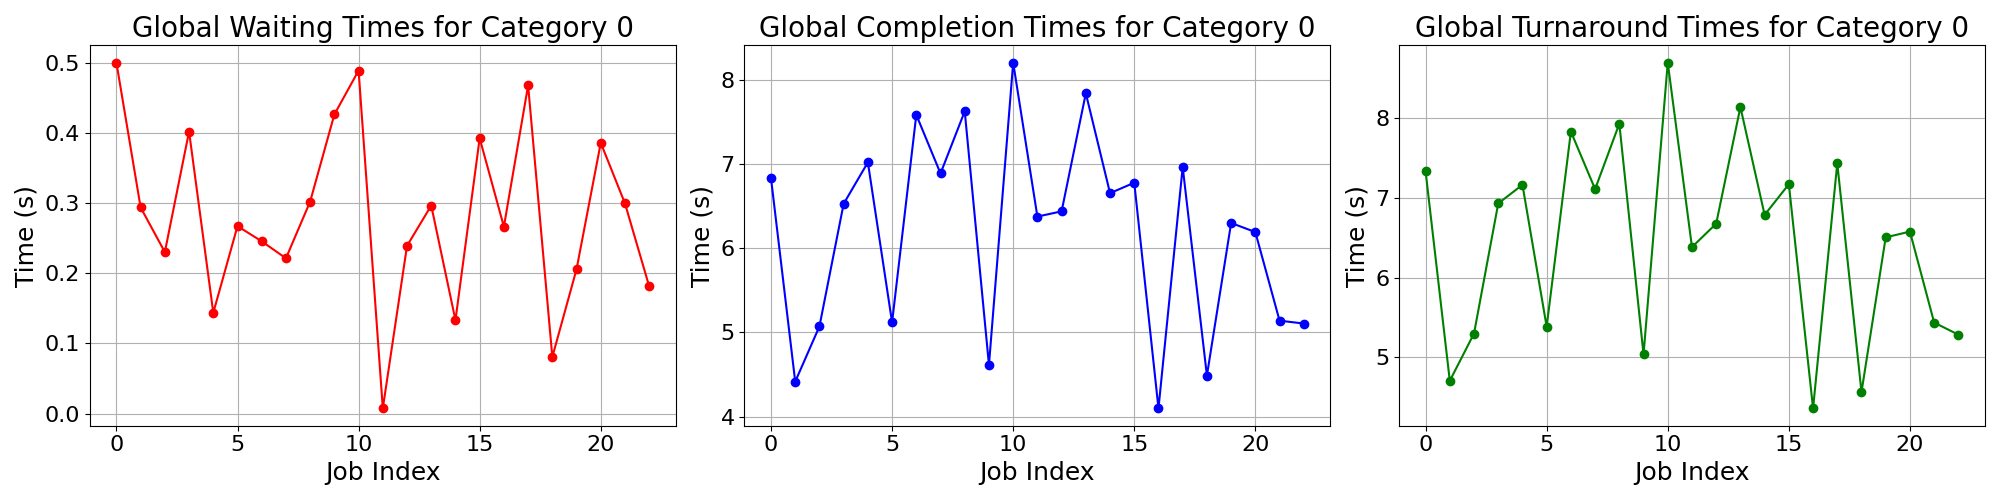

Data behind this chart, as committed beside it:
waiting_times, completion_times, turnaround_times
0.5, 6.83, 7.33
0.2937, 4.414, 4.708
0.2302, 5.07, 5.3
0.4018, 6.526, 6.928
0.1437, 7.018, 7.162
0.2672, 5.118, 5.385
0.2455, 7.582, 7.828
0.2214, 6.886, 7.107
0.3021, 7.624, 7.926
0.4262, 4.612, 5.038
0.4887, 8.202, 8.691
0.007521, 6.374, 6.382
0.2391, 6.436, 6.675
0.2965, 7.838, 8.134
0.1331, 6.652, 6.785
0.3923, 6.776, 7.168
0.2663, 4.096, 4.362
0.4675, 6.962, 7.43
0.0808, 4.486, 4.567
0.2058, 6.298, 6.504
0.3858, 6.19, 6.576
0.2995, 5.138, 5.437
0.1814, 5.104, 5.285
